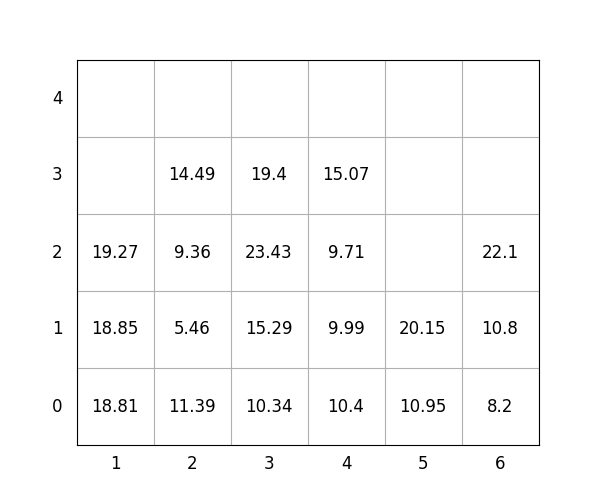

Source data for this figure (header and first rows):
idx, loc_x, loc_y, loc_z, weight, group, score, seq, reloc, size(ft)
1, 3, 0, 0, 10.34, 1, 110.3, 1, 0, 20
2, 4, 0, 0, 10.4, 3, 310.4, 2, 1.0, 20
3, 1, 0, 0, 18.81, 0, 18.81, 3, 0, 20
4, 4, 0, 1, 9.99, 3, 310, 4, 1.0, 20
5, 3, 0, 1, 15.29, 2, 215.3, 5, 0, 20
6, 1, 0, 1, 18.85, 0, 18.85, 6, 0, 20
7, 2, 0, 0, 11.39, 0, 11.39, 7, 0, 20
8, 4, 0, 2, 9.71, 3, 309.7, 8, 1.0, 20
9, 5, 0, 0, 10.95, 2, 210.9, 9, 0, 20
10, 6, 0, 0, 8.2, 2, 208.2, 10, 0, 20
11, 3, 0, 2, 23.43, 2, 223.4, 11, 0, 20
12, 5, 0, 1, 20.15, 2, 220.2, 12, 0, 20
13, 2, 0, 1, 5.46, 1, 105.5, 13, 0, 20
14, 4, 0, 3, 15.07, 2, 215.1, 14, 1.0, 20
15, 2, 0, 2, 9.36, 1, 109.4, 15, 0, 20
16, 3, 0, 3, 19.4, 3, 319.4, 16, 0, 20
17, 6, 0, 1, 10.8, 2, 210.8, 17, 0, 20
18, 6, 0, 2, 22.1, 3, 322.1, 18, 0, 20
19, 1, 0, 2, 19.27, 1, 119.3, 19, 0, 20
20, 2, 0, 3, 14.49, 1, 114.5, 20, 0, 20
